Run: headless pygame with SDL's dummy video driver; simulated clock (each Clock.tick advances the game by its frame time, no real sleeping); random seed 0; keys injected as events and as key.get_pressed() state; no mouse input.
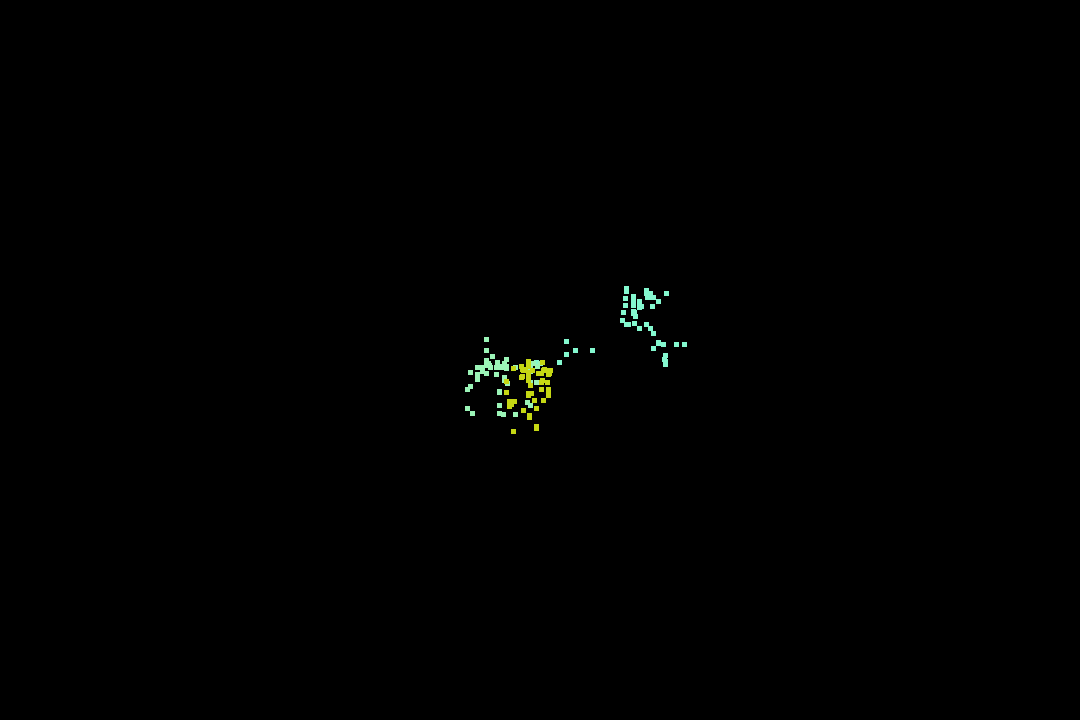
Frame 1 of 4 · flips 1–60 · no input
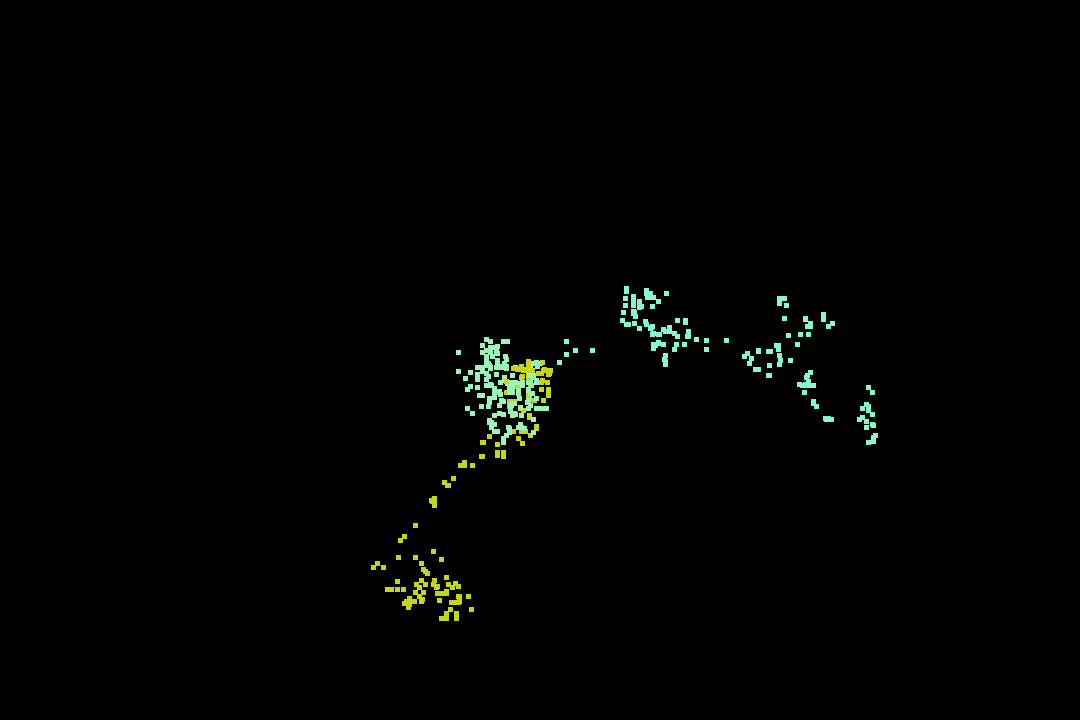
Frame 2 of 4 · flips 61–180 · tapped SPACE, RETURN · held RIGHT (→), D
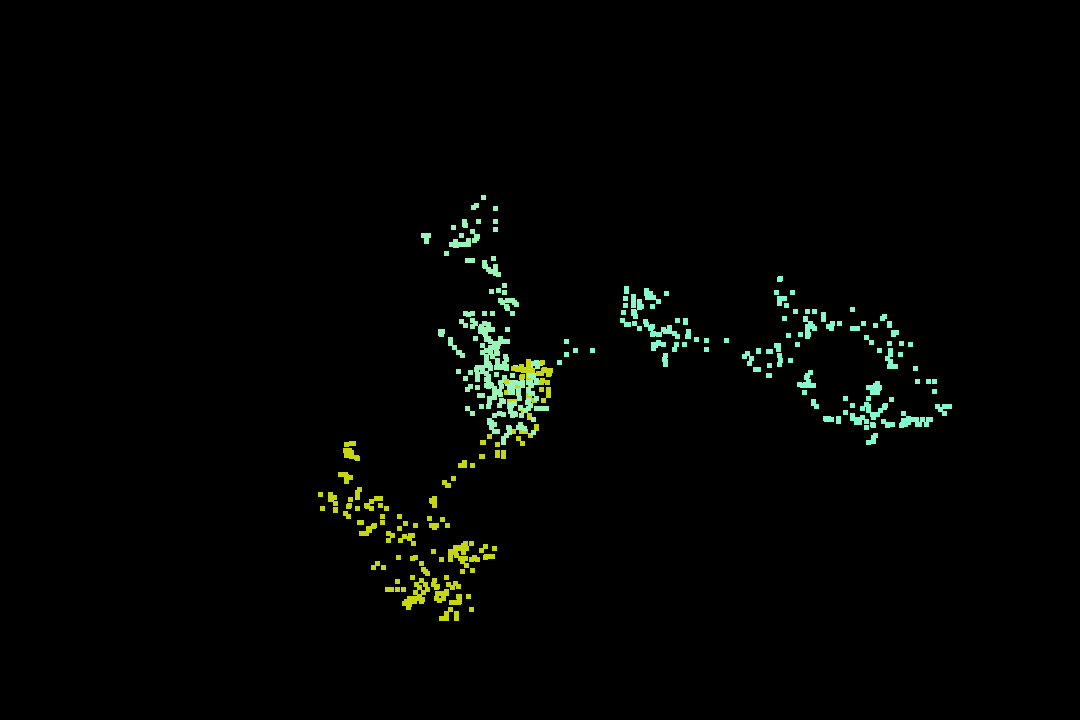
Frame 3 of 4 · flips 181–300 · held DOWN (↓), S
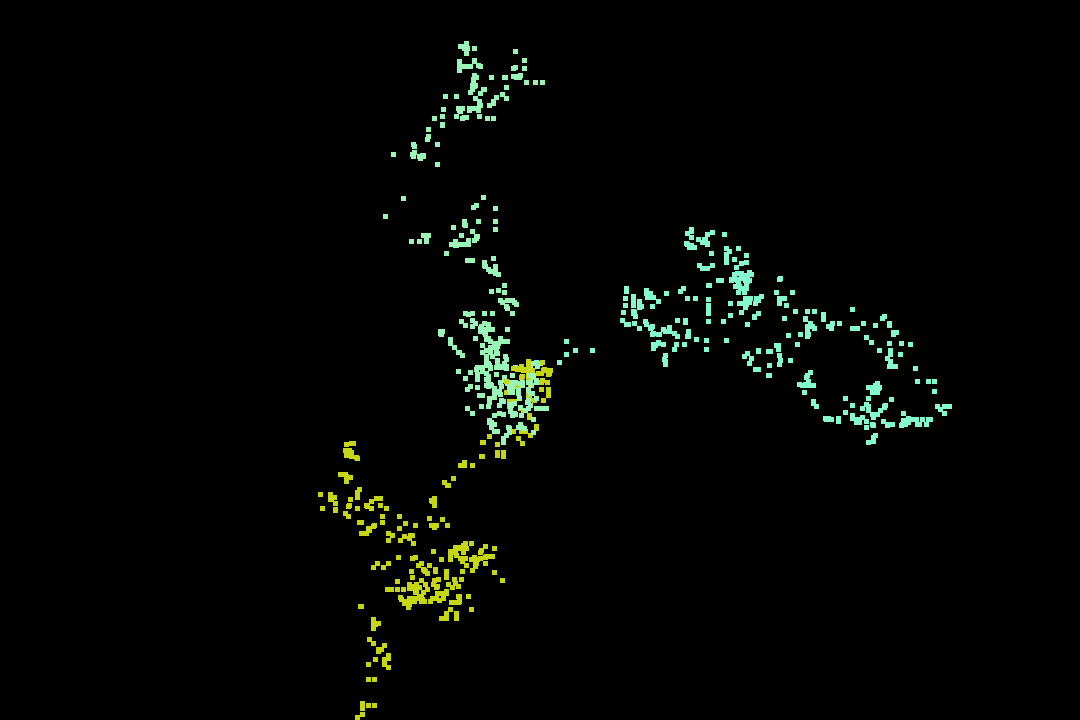
Frame 4 of 4 · flips 301–420 · held LEFT (←), A, UP (↑), W

The pygame program that drew these frames:

import random
import pygame

pygame.init()


width, height = 1080, 720

screen = pygame.display.set_mode((width,height))
pygame.display.set_caption("Gaussian Random walker")

clock = pygame.time.Clock()
FPS = 60


class Walker():
    def __init__(self,screen):
        self.size = 5
        self.x = 540
        self.y = 360
        self.color = (255,255,255)
        self.step_size = 2
        self.screen = screen
        self.random_color()
    def random_color(self):
        self.color = (random.randint(0,255),random.randint(0,255),random.randint(0,255))
    def draw(self):
        #self.random_color()
        self.rect = pygame.Rect(self.x,self.y,self.size,self.size)
        pygame.draw.rect(self.screen,self.color,self.rect)
    def decide(self):
        return random.choice(range(9))
    def move(self):
            self.step_size = random.gauss(5,10)
            current_decision = self.decide()
            #print(current_decision)
            if current_decision == 0:
                self.y += self.step_size
                self.draw()
            elif current_decision == 1:
                self.y -= self.step_size
            elif current_decision == 2:
                self.x += self.step_size
            elif current_decision == 3:
                self.x -= self.step_size
            elif current_decision == 4:
                self.x -=  self.step_size
                self.y += self.step_size
            elif current_decision == 5:
                self.x += self.step_size
                self.y += self.step_size
            elif current_decision == 6:
                self.x -= self.step_size
                self.y -= self.step_size
            elif current_decision == 7:
                self.x += self.step_size
                self.y -= self.step_size
            self.draw()

            
        

walker1 = Walker(screen=screen)
walker2 = Walker(screen=screen)
walker3 = Walker(screen=screen) 

screen.fill("BLACK")
running = True
while running:
    for event in pygame.event.get():
        if event.type == pygame.QUIT:
            running = False

    walker1.move()
    walker2.move()
    walker3.move()

    pygame.display.flip()

    clock.tick(FPS)

pygame.quit()
